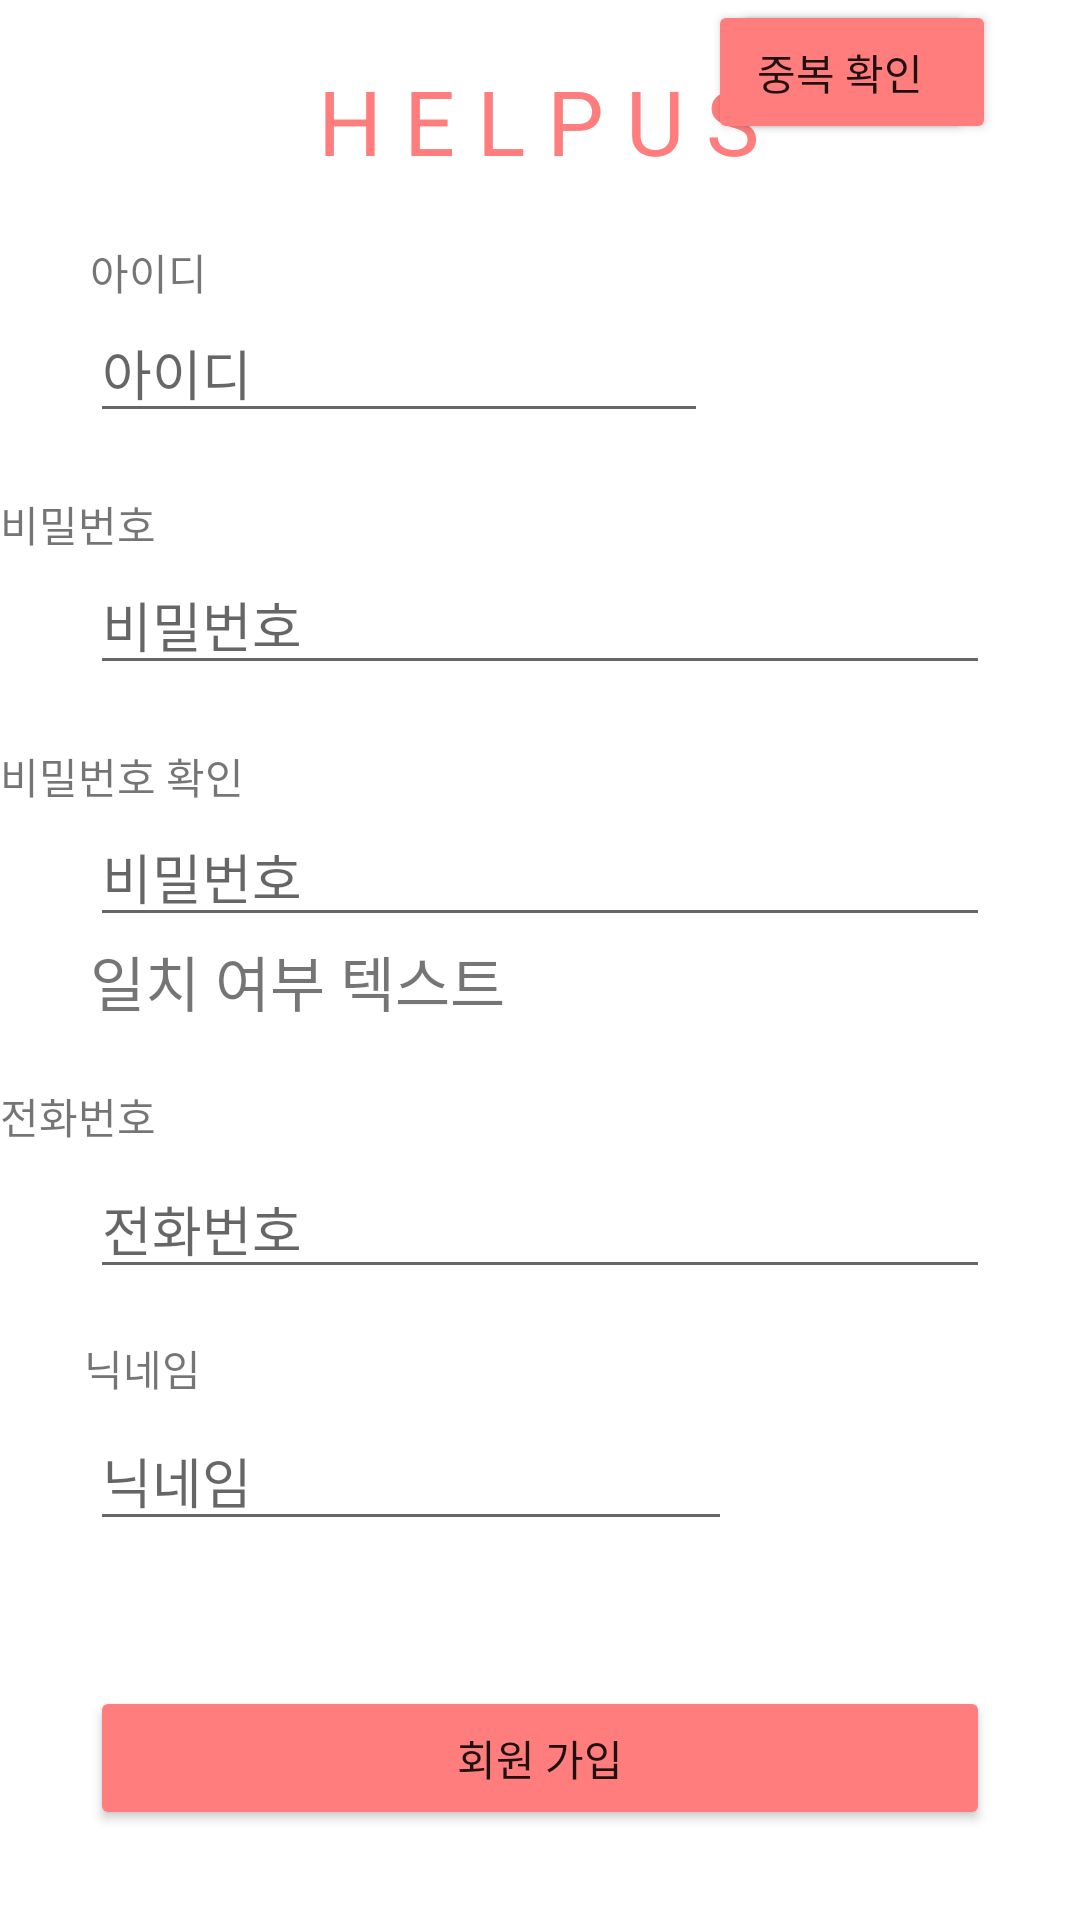

Reconstruct the res/layout file that produces this screen, plus the resources it refers to.
<!-- AndroidManifest.xml: application theme Theme.HelpUs -->
<!-- res/layout/activity_join4.xml -->
<?xml version="1.0" encoding="utf-8"?>
<androidx.constraintlayout.widget.ConstraintLayout xmlns:android="http://schemas.android.com/apk/res/android"
    xmlns:app="http://schemas.android.com/apk/res-auto"
    xmlns:tools="http://schemas.android.com/tools"
    android:layout_width="match_parent"
    android:layout_height="match_parent">

    <EditText
        android:id="@+id/editTextTextPassword3"
        android:layout_width="0dp"
        android:layout_height="wrap_content"
        android:layout_marginStart="30dp"
        android:layout_marginLeft="30dp"
        android:layout_marginEnd="30dp"
        android:layout_marginRight="30dp"
        android:ems="10"
        android:hint="비밀번호"
        android:inputType="textPassword"
        app:layout_constraintEnd_toEndOf="parent"
        app:layout_constraintHorizontal_bias="1.0"
        app:layout_constraintStart_toStartOf="parent"
        app:layout_constraintTop_toBottomOf="@+id/textView24" />

    <TextView
        android:id="@+id/textView24"
        android:layout_width="wrap_content"
        android:layout_height="wrap_content"
        android:layout_marginTop="20dp"
        android:text="비밀번호 확인"
        app:layout_constraintTop_toBottomOf="@+id/editTextTextPassword2"
        tools:layout_editor_absoluteX="31dp" />

    <Button
        android:id="@+id/button8"
        android:layout_width="0dp"
        android:layout_height="wrap_content"
        android:layout_marginStart="30dp"
        android:layout_marginLeft="30dp"
        android:layout_marginEnd="30dp"
        android:layout_marginRight="30dp"
        android:layout_marginBottom="30dp"
        android:text="회원 가입"
        app:backgroundTint="#FF7D7D"
        app:layout_constraintBottom_toBottomOf="parent"
        app:layout_constraintEnd_toEndOf="parent"
        app:layout_constraintHorizontal_bias="1.0"
        app:layout_constraintStart_toStartOf="parent" />

    <EditText
        android:id="@+id/editTextPhone"
        android:layout_width="0dp"
        android:layout_height="wrap_content"
        android:layout_marginStart="30dp"
        android:layout_marginLeft="30dp"
        android:layout_marginTop="4dp"
        android:layout_marginEnd="30dp"
        android:layout_marginRight="30dp"
        android:ems="10"
        android:hint="전화번호"
        android:inputType="phone"
        app:layout_constraintEnd_toEndOf="parent"
        app:layout_constraintHorizontal_bias="0.0"
        app:layout_constraintStart_toStartOf="parent"
        app:layout_constraintTop_toBottomOf="@+id/textView23" />

    <TextView
        android:id="@+id/textView23"
        android:layout_width="wrap_content"
        android:layout_height="wrap_content"
        android:layout_marginTop="20dp"
        android:text="전화번호"
        app:layout_constraintTop_toBottomOf="@+id/textView25"
        tools:layout_editor_absoluteX="30dp" />

    <TextView
        android:id="@+id/textView22"
        android:layout_width="wrap_content"
        android:layout_height="wrap_content"
        android:layout_marginStart="28dp"
        android:layout_marginLeft="28dp"
        android:layout_marginTop="16dp"
        android:text="닉네임"
        app:layout_constraintStart_toStartOf="parent"
        app:layout_constraintTop_toBottomOf="@+id/editTextPhone" />

    <EditText
        android:id="@+id/editTextTextPersonName7"
        android:layout_width="0dp"
        android:layout_height="wrap_content"
        android:layout_marginStart="30dp"
        android:layout_marginLeft="30dp"
        android:layout_marginTop="4dp"
        android:ems="10"
        android:hint="닉네임"
        android:inputType="textPersonName"
        app:layout_constraintEnd_toStartOf="@+id/button6"
        app:layout_constraintHorizontal_bias="0.0"
        app:layout_constraintStart_toStartOf="parent"
        app:layout_constraintTop_toBottomOf="@+id/textView22" />

    <Button
        android:id="@+id/button6"
        android:layout_width="wrap_content"
        android:layout_height="wrap_content"
        android:layout_marginEnd="28dp"
        android:layout_marginRight="28dp"
        android:text="중복 확인"
        app:backgroundTint="#FF7D7D"
        app:layout_constraintEnd_toEndOf="parent"
        tools:layout_editor_absoluteY="487dp" />

    <TextView
        android:id="@+id/textView17"
        android:layout_width="wrap_content"
        android:layout_height="wrap_content"
        android:layout_marginTop="20dp"
        android:text="H E L P U S"
        android:textColor="#FF7D7D"
        android:textSize="30sp"
        app:layout_constraintEnd_toEndOf="parent"
        app:layout_constraintHorizontal_bias="0.497"
        app:layout_constraintStart_toStartOf="parent"
        app:layout_constraintTop_toTopOf="parent" />

    <TextView
        android:id="@+id/textView19"
        android:layout_width="wrap_content"
        android:layout_height="wrap_content"
        android:layout_marginStart="30dp"
        android:layout_marginLeft="30dp"
        android:layout_marginTop="20dp"
        android:text="아이디"
        app:layout_constraintStart_toStartOf="parent"
        app:layout_constraintTop_toBottomOf="@+id/textView17" />

    <TextView
        android:id="@+id/textView20"
        android:layout_width="wrap_content"
        android:layout_height="wrap_content"
        android:layout_marginTop="20dp"
        android:text="비밀번호"
        app:layout_constraintTop_toBottomOf="@+id/editTextTextPersonName4"
        tools:layout_editor_absoluteX="30dp" />

    <EditText
        android:id="@+id/editTextTextPersonName4"
        android:layout_width="0dp"
        android:layout_height="wrap_content"
        android:layout_marginStart="30dp"
        android:layout_marginLeft="30dp"
        android:ems="10"
        android:hint="아이디"
        android:inputType="textPersonName"
        app:layout_constraintEnd_toStartOf="@+id/button9"
        app:layout_constraintHorizontal_bias="0.0"
        app:layout_constraintStart_toStartOf="parent"
        app:layout_constraintTop_toBottomOf="@+id/textView19" />

    <EditText
        android:id="@+id/editTextTextPassword2"
        android:layout_width="0dp"
        android:layout_height="wrap_content"
        android:layout_marginStart="30dp"
        android:layout_marginLeft="30dp"
        android:layout_marginEnd="30dp"
        android:layout_marginRight="30dp"
        android:ems="10"
        android:hint="비밀번호"
        android:inputType="textPassword"
        app:layout_constraintEnd_toEndOf="parent"
        app:layout_constraintStart_toStartOf="parent"
        app:layout_constraintTop_toBottomOf="@+id/textView20" />

    <Button
        android:id="@+id/button9"
        android:layout_width="wrap_content"
        android:layout_height="wrap_content"
        android:layout_marginEnd="36dp"
        android:layout_marginRight="36dp"
        android:text="중복 확인"
        app:backgroundTint="#FF7D7D"
        app:layout_constraintEnd_toEndOf="parent"
        tools:layout_editor_absoluteY="100dp" />

    <TextView
        android:id="@+id/textView25"
        android:layout_width="wrap_content"
        android:layout_height="wrap_content"
        android:layout_marginStart="30dp"
        android:layout_marginLeft="30dp"
        android:text="일치 여부 텍스트"
        android:textSize="20sp"
        app:layout_constraintStart_toStartOf="parent"
        app:layout_constraintTop_toBottomOf="@+id/editTextTextPassword3" />

</androidx.constraintlayout.widget.ConstraintLayout>
<!-- resources referenced by this layout -->
<resources>
  <style name="Theme.HelpUs" parent="Theme.MaterialComponents.DayNight.DarkActionBar">
          
          <item name="colorPrimary">@color/purple_500</item>
          <item name="colorPrimaryVariant">@color/purple_700</item>
          <item name="colorOnPrimary">@color/white</item>
          
          <item name="colorSecondary">@color/teal_200</item>
          <item name="colorSecondaryVariant">@color/teal_700</item>
          <item name="colorOnSecondary">@color/black</item>
          
          <item name="android:statusBarColor" tools:targetApi="l">?attr/colorPrimaryVariant</item>
          
      </style>
  <color name="purple_500">#FF6200EE</color>
  <color name="purple_700">#FF3700B3</color>
  <color name="white">#FFFFFFFF</color>
  <color name="teal_200">#FF03DAC5</color>
  <color name="teal_700">#FF018786</color>
  <color name="black">#FF000000</color>
</resources>
